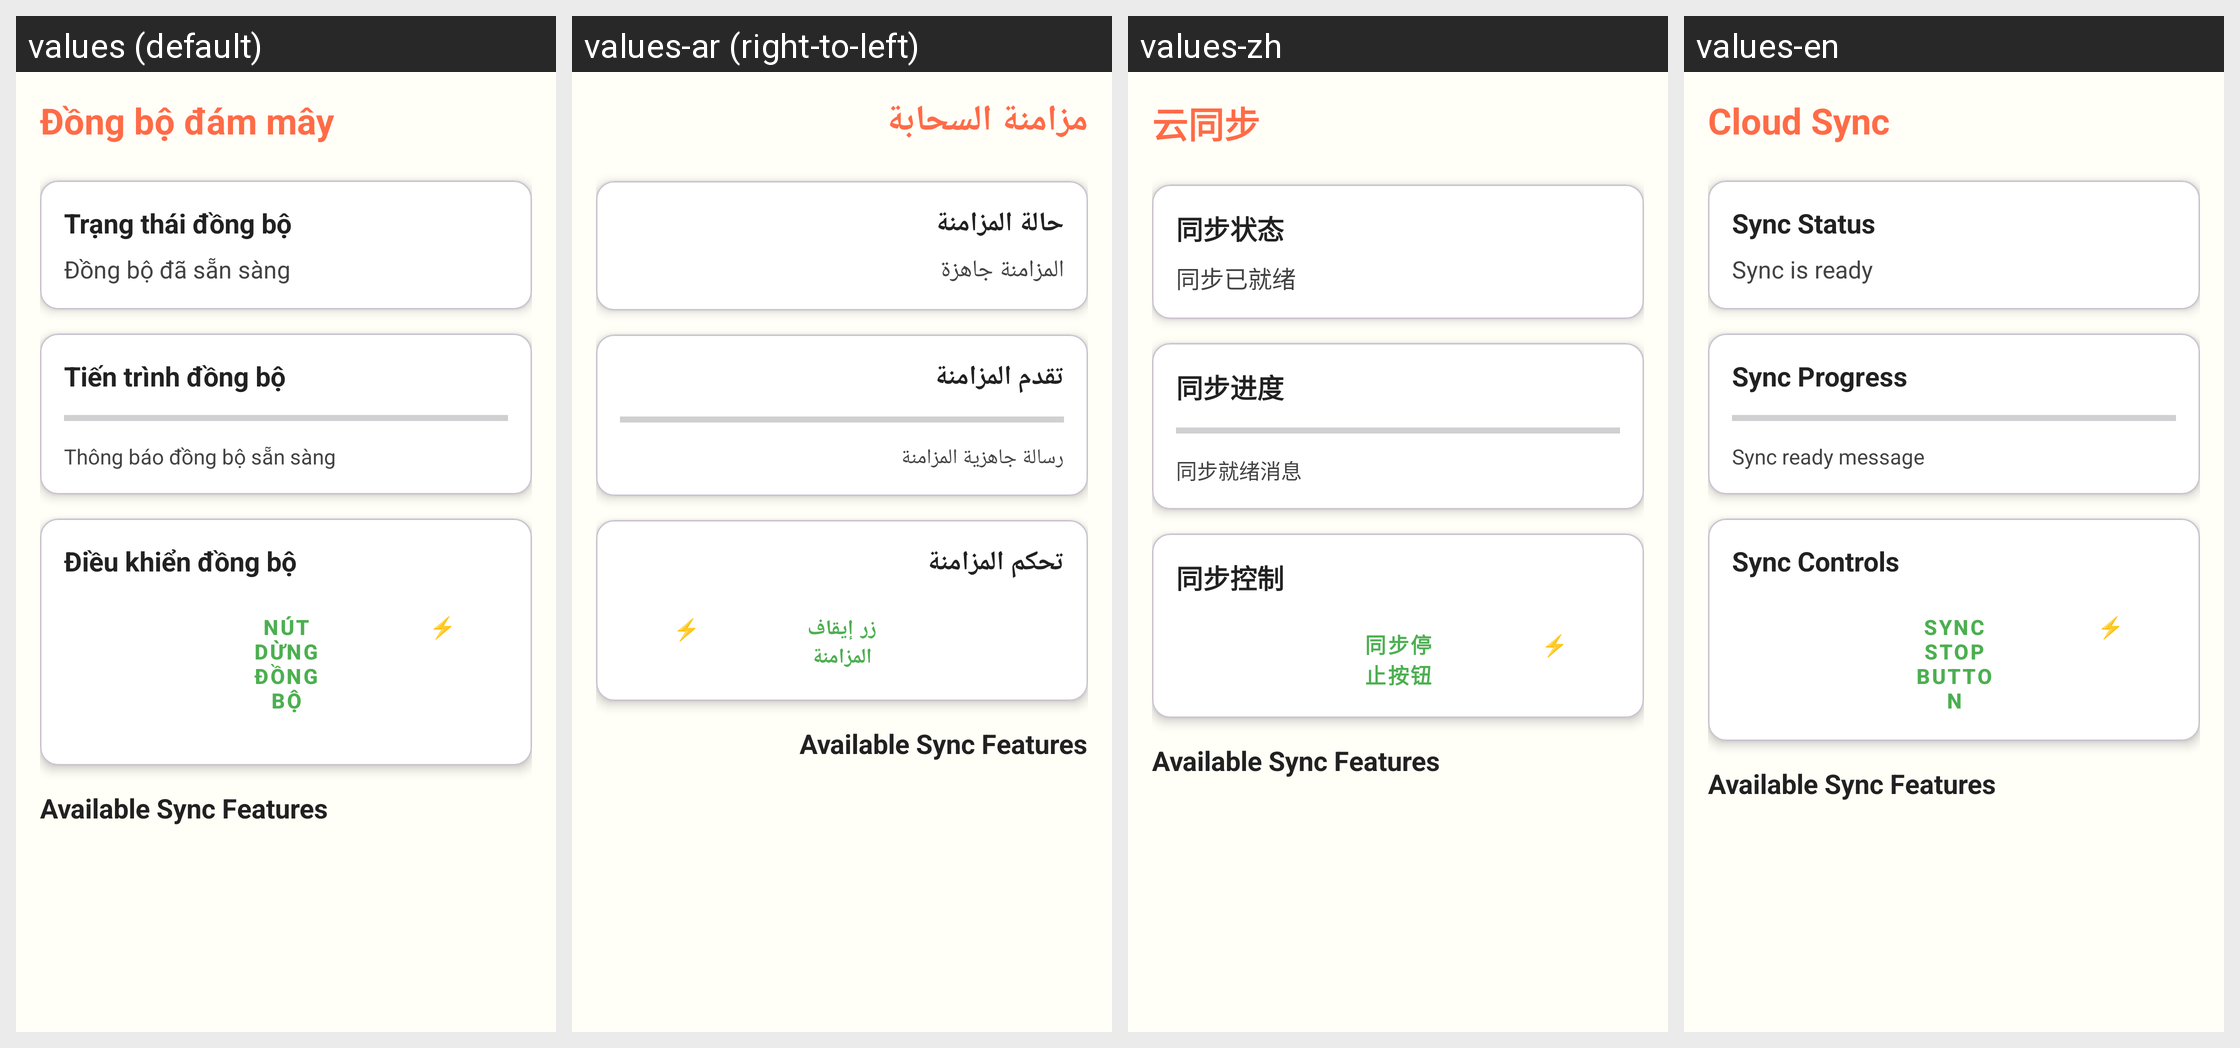

Translations of the strings shown on this Android screen, per locale in the grid:
Android screen res/layout/activity_cloud_sync.xml rendered under 4 locales, left to right: values (default), values-ar (right-to-left), values-zh, values-en. Device: Nexus 5 (rendered at 1080×1920; each locale shown at half size, 540×960, under a caption strip naming it); theme Theme.ColoringShapes.
Other locales in the repository, not shown: values-de, values-es, values-it, values-ja, values-ko, values-pl, values-th.
Strings drawn on this screen, with the default value and each locale's value (text and hints the layout hard-codes, and strings that could not be matched under every locale, appear in the picture but are not listed):

cloud_sync
  values: Đồng bộ đám mây
  values-ar: مزامنة السحابة
  values-zh: 云同步
  values-en: Cloud Sync

sync_status
  values: Trạng thái đồng bộ
  values-ar: حالة المزامنة
  values-zh: 同步状态
  values-en: Sync Status

sync_ready
  values: Đồng bộ đã sẵn sàng
  values-ar: المزامنة جاهزة
  values-zh: 同步已就绪
  values-en: Sync is ready

sync_progress
  values: Tiến trình đồng bộ
  values-ar: تقدم المزامنة
  values-zh: 同步进度
  values-en: Sync Progress

sync_ready_message
  values: Thông báo đồng bộ sẵn sàng
  values-ar: رسالة جاهزية المزامنة
  values-zh: 同步就绪消息
  values-en: Sync ready message

sync_controls
  values: Điều khiển đồng bộ
  values-ar: تحكم المزامنة
  values-zh: 同步控制
  values-en: Sync Controls

sync_stop_button
  values: Nút dừng đồng bộ
  values-ar: زر إيقاف المزامنة
  values-zh: 同步停止按钮
  values-en: Sync Stop Button
